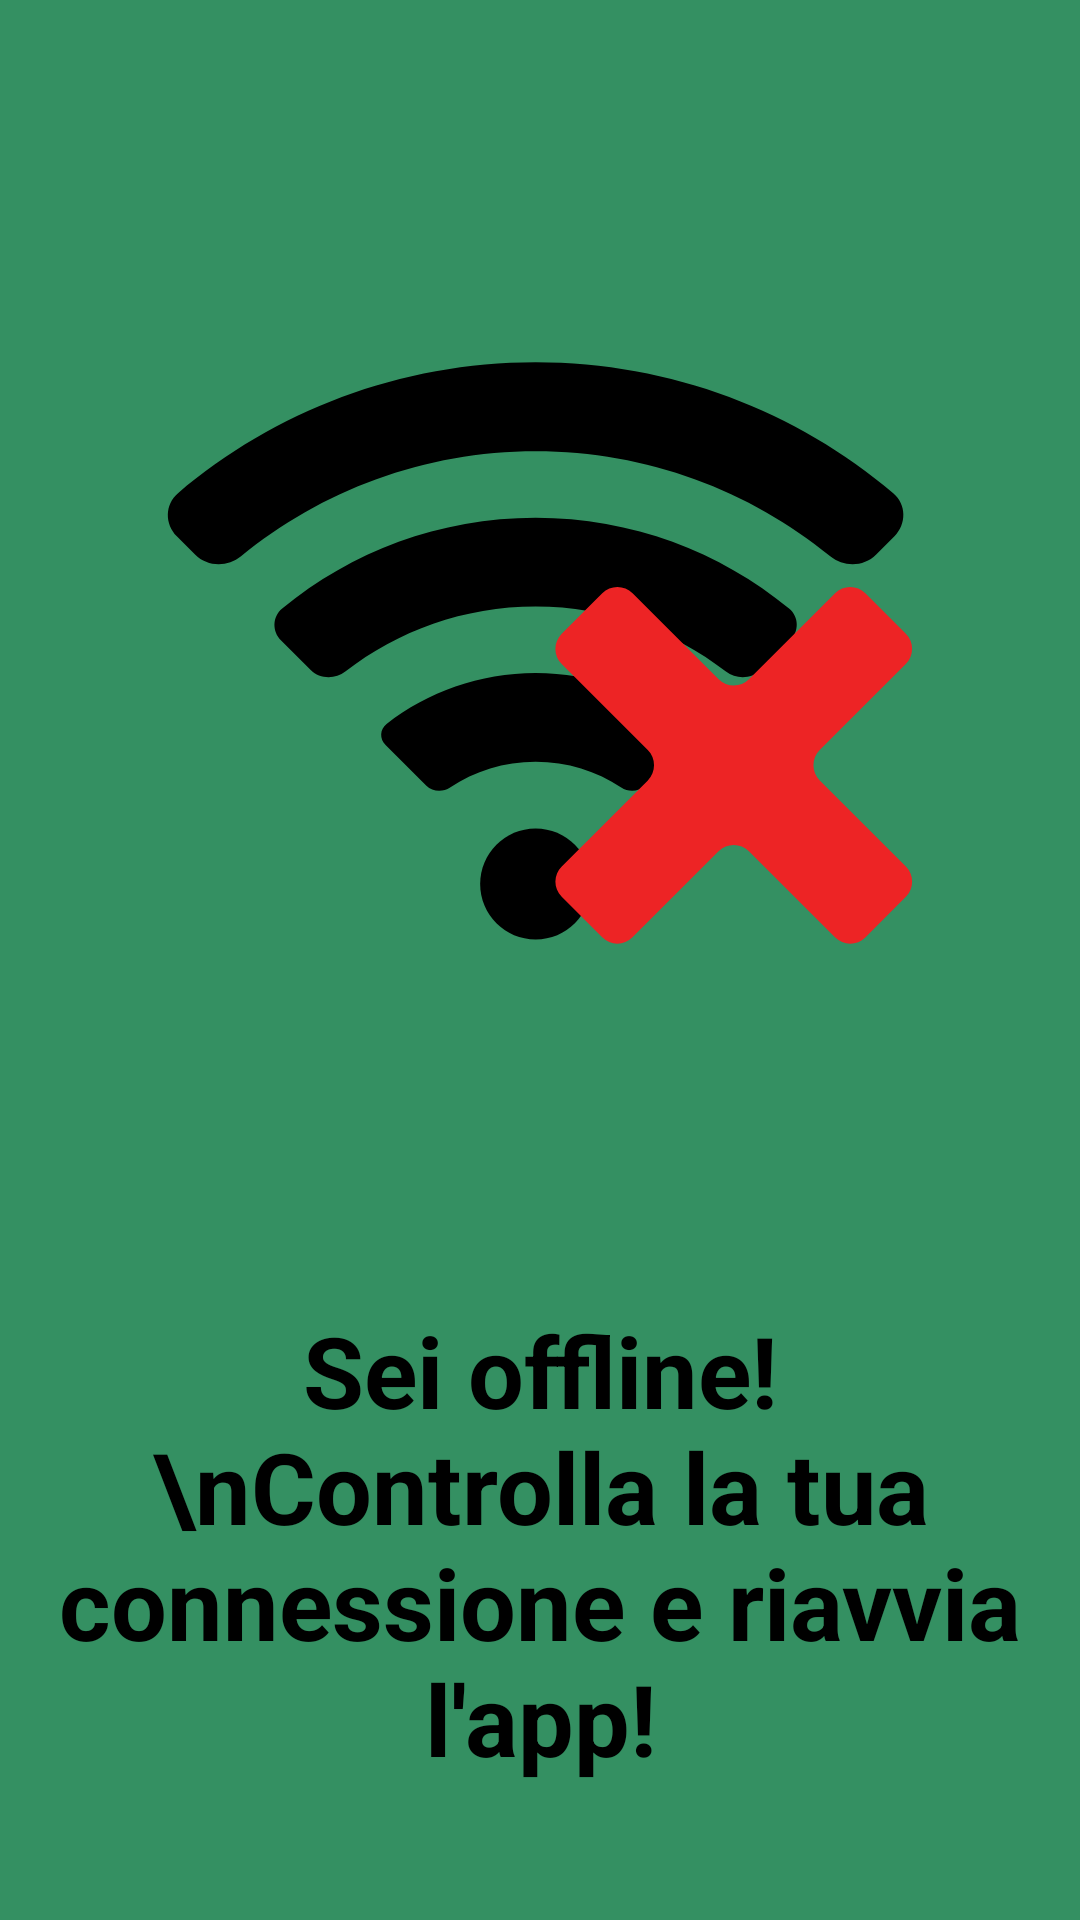

Layout XML and referenced resources for this Android screen:
<!-- AndroidManifest.xml: application theme Theme.APP -->
<!-- res/layout/offline.xml -->
<?xml version="1.0" encoding="utf-8"?>
<androidx.constraintlayout.widget.ConstraintLayout xmlns:android="http://schemas.android.com/apk/res/android"
    xmlns:app="http://schemas.android.com/apk/res-auto"
    xmlns:tools="http://schemas.android.com/tools"
    android:layout_width="match_parent"
    android:layout_height="match_parent"
    android:background="@color/green_500">

    <ImageView
        android:id="@+id/imageView2"
        android:layout_width="330dp"
        android:layout_height="330dp"
        app:layout_constraintBottom_toTopOf="@+id/guideline2"
        app:layout_constraintEnd_toStartOf="@+id/guideline3"
        app:layout_constraintStart_toStartOf="@+id/guideline3"
        app:layout_constraintTop_toTopOf="@+id/guideline2"
        app:srcCompat="@drawable/ic_offline" />

    <TextView
        android:id="@+id/textView"
        android:layout_width="328dp"
        android:layout_height="wrap_content"
        android:layout_marginTop="52dp"
        android:text="Sei offline! \nControlla la tua connessione e riavvia l'app!"
        android:textAlignment="center"
        android:textColor="#000000"
        android:textSize="33sp"
        android:textStyle="bold"
        app:layout_constraintEnd_toStartOf="@+id/guideline3"
        app:layout_constraintHorizontal_bias="0.503"
        app:layout_constraintStart_toStartOf="@+id/guideline3"
        app:layout_constraintTop_toBottomOf="@+id/imageView2" />

    <androidx.constraintlayout.widget.Guideline
        android:id="@+id/guideline2"
        android:layout_width="wrap_content"
        android:layout_height="wrap_content"
        android:orientation="horizontal"
        app:layout_constraintGuide_percent="0.34" />

    <androidx.constraintlayout.widget.Guideline
        android:id="@+id/guideline3"
        android:layout_width="wrap_content"
        android:layout_height="wrap_content"
        android:orientation="vertical"
        app:layout_constraintGuide_percent="0.5" />

</androidx.constraintlayout.widget.ConstraintLayout>
<!-- resources referenced by this layout -->
<resources>
  <color name="green_500">#D70F7C45</color>
  <!-- drawable ic_offline: vector/xml drawable (drawable, 3318 chars, omitted) -->
  <style name="Theme.APP" parent="Theme.MaterialComponents.DayNight.NoActionBar">
          
          <item name="colorPrimary">@color/black</item>
          <item name="colorPrimaryVariant">@color/black</item>
          <item name="colorOnPrimary">@color/black</item>
          
          <item name="colorSecondary">@color/black</item>
          <item name="colorSecondaryVariant">@color/black</item>
          <item name="colorOnSecondary">@color/black</item>
          <item name="colorOnPrimarySurface">@color/white</item>
          <item name="colorBackgroundFloating">#EBEBEB</item>
          <item name="colorSurface">#EBEBEB</item>
          <item name="colorOnSurface">@color/white</item>
          <item name="color">@color/white</item>
          <item name="colorOnBackground">#EBEBEB</item>
          <item name="colorControlNormal">#EFEFEF</item>
          
          <item name="android:statusBarColor" tools:targetApi="l">@color/trasparent</item>
          <item name="android:windowLightStatusBar">true</item>
          
      </style>
  <color name="black">#FF000000</color>
  <color name="white">#FFFFFFFF</color>
  <color name="trasparent">#00000000</color>
</resources>
